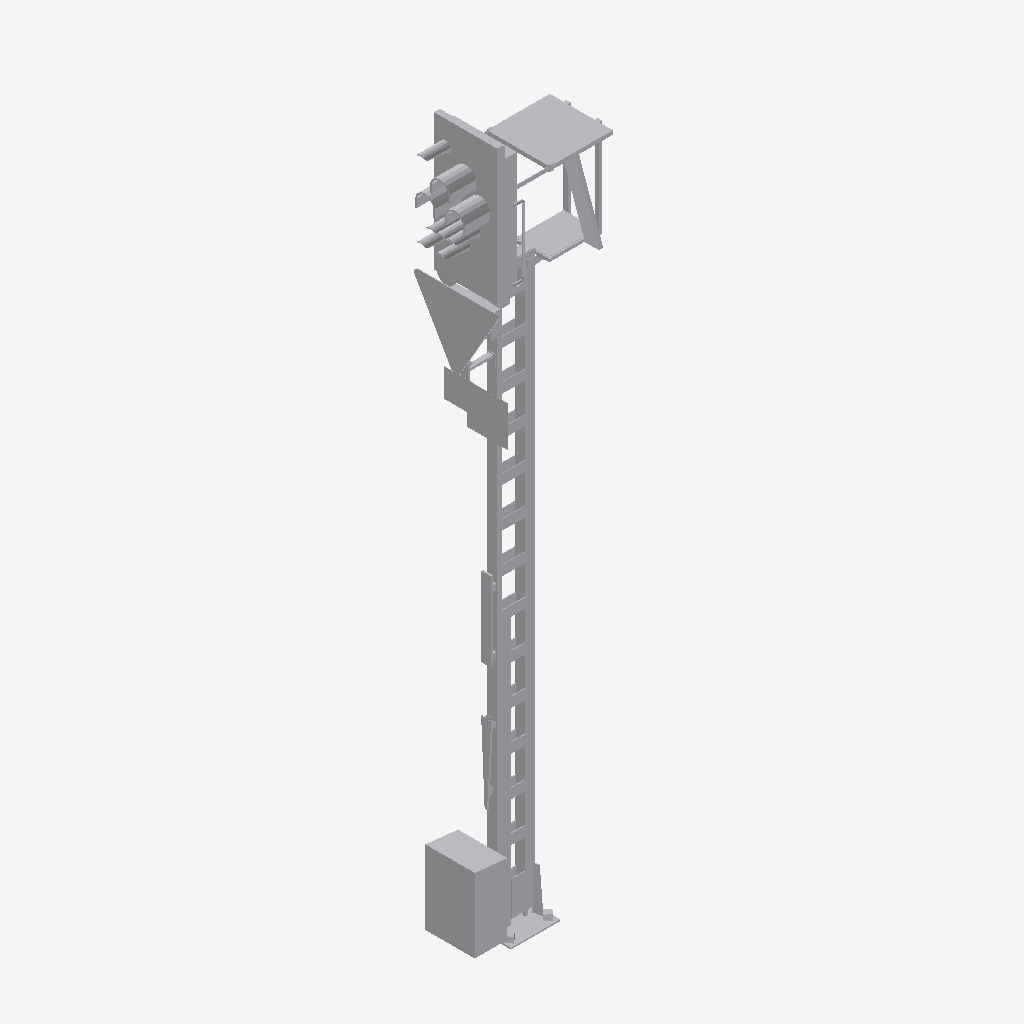
Isometric view of an IFC building model (IFC-SPF (STEP), schema IFC4, length unit metre), seen from the south-west, elements coloured by IFC class: 1 other element (light grey).
Extent 1.5 m × 0.8 m × 7.2 m (x, y, z). Elements (1): 1 IfcBuildingElementProxy.

HEADER;
FILE_DESCRIPTION(('ViewDefinition [ReferenceView_V1.2]'),'2;1');
FILE_NAME('2018_01','2022-11-28T20:01:58+01:00',(''),(''),'ODA SDAI 22.12','23.0.20.21 - Exporter 23.0.20.21 - Alternativ-UI','');
FILE_SCHEMA(('IFC4'));
ENDSEC;
DATA;
#98=IFCPROJECT('2$Wwm8czv6C8$LoOtG9ylw',#20,'2018_01',$,$,'','Projekt  Status',(#93),#90);
#101=IFCSITE('2$Wwm8czv6C8$LoOtG9ylu',#20,'Default',$,$,#100,$,$,.ELEMENT.,(48,8,15,359802),(11,34,47,783432),0.0,$,$);
#732=IFCBUILDINGELEMENTPROXY('2VU6DVA8n6Ww4C3aXf_K40',#20,'S 8000.5.7-8_M5800-Zs3v-HS-B_LOD400-500:S 8000.5.7-8_M5800-Zs3v-HS-B_LOD400-500:2497644',$,'S 8000.5.7-8_M5800-Zs3v-HS-B_LOD400-500:S 8000.5.7-8_M5800-Zs3v-HS-B_LOD400-500',#731,#729,'2497644',.NOTDEFINED.);
ENDSEC;
